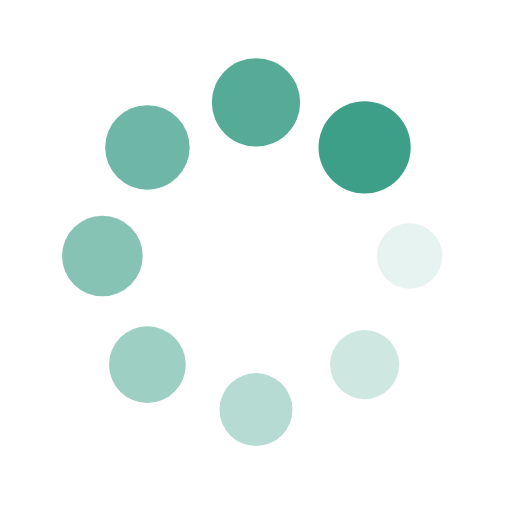
t = 0.00 s
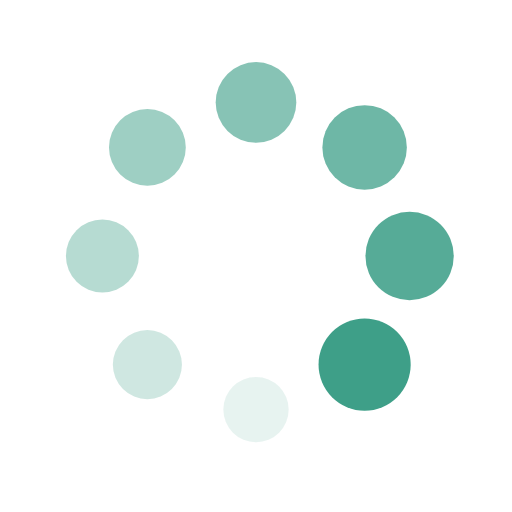
t = 0.25 s
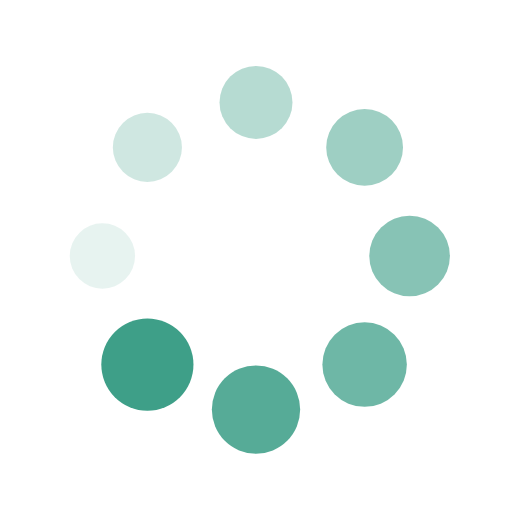
t = 0.50 s
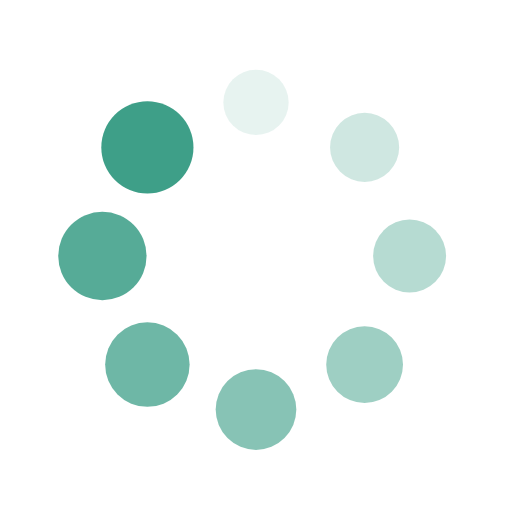
t = 0.75 s

The animated SVG that drew these frames (rendered in a browser with its animation timeline set to each time). Animation: 16 SMIL elements (animate=8,animateTransform=8); one cycle of 1.00 s, repeats indefinitely.

<?xml version="1.0" encoding="utf-8"?>
<svg xmlns="http://www.w3.org/2000/svg" xmlns:xlink="http://www.w3.org/1999/xlink" style="margin: auto; background: none; display: block; shape-rendering: auto;" width="200px" height="200px" viewBox="0 0 100 100" preserveAspectRatio="xMidYMid">
<g transform="translate(80,50)">
<g transform="rotate(0)">
<circle cx="0" cy="0" r="6" fill="#3e9f88" fill-opacity="1">
  <animateTransform attributeName="transform" type="scale" begin="-0.875s" values="1.5 1.5;1 1" keyTimes="0;1" dur="1s" repeatCount="indefinite"></animateTransform>
  <animate attributeName="fill-opacity" keyTimes="0;1" dur="1s" repeatCount="indefinite" values="1;0" begin="-0.875s"></animate>
</circle>
</g>
</g><g transform="translate(71.21320343559643,71.21320343559643)">
<g transform="rotate(45)">
<circle cx="0" cy="0" r="6" fill="#3e9f88" fill-opacity="0.875">
  <animateTransform attributeName="transform" type="scale" begin="-0.75s" values="1.5 1.5;1 1" keyTimes="0;1" dur="1s" repeatCount="indefinite"></animateTransform>
  <animate attributeName="fill-opacity" keyTimes="0;1" dur="1s" repeatCount="indefinite" values="1;0" begin="-0.75s"></animate>
</circle>
</g>
</g><g transform="translate(50,80)">
<g transform="rotate(90)">
<circle cx="0" cy="0" r="6" fill="#3e9f88" fill-opacity="0.75">
  <animateTransform attributeName="transform" type="scale" begin="-0.625s" values="1.5 1.5;1 1" keyTimes="0;1" dur="1s" repeatCount="indefinite"></animateTransform>
  <animate attributeName="fill-opacity" keyTimes="0;1" dur="1s" repeatCount="indefinite" values="1;0" begin="-0.625s"></animate>
</circle>
</g>
</g><g transform="translate(28.786796564403577,71.21320343559643)">
<g transform="rotate(135)">
<circle cx="0" cy="0" r="6" fill="#3e9f88" fill-opacity="0.625">
  <animateTransform attributeName="transform" type="scale" begin="-0.5s" values="1.5 1.5;1 1" keyTimes="0;1" dur="1s" repeatCount="indefinite"></animateTransform>
  <animate attributeName="fill-opacity" keyTimes="0;1" dur="1s" repeatCount="indefinite" values="1;0" begin="-0.5s"></animate>
</circle>
</g>
</g><g transform="translate(20,50.00000000000001)">
<g transform="rotate(180)">
<circle cx="0" cy="0" r="6" fill="#3e9f88" fill-opacity="0.5">
  <animateTransform attributeName="transform" type="scale" begin="-0.375s" values="1.5 1.5;1 1" keyTimes="0;1" dur="1s" repeatCount="indefinite"></animateTransform>
  <animate attributeName="fill-opacity" keyTimes="0;1" dur="1s" repeatCount="indefinite" values="1;0" begin="-0.375s"></animate>
</circle>
</g>
</g><g transform="translate(28.78679656440357,28.786796564403577)">
<g transform="rotate(225)">
<circle cx="0" cy="0" r="6" fill="#3e9f88" fill-opacity="0.375">
  <animateTransform attributeName="transform" type="scale" begin="-0.25s" values="1.5 1.5;1 1" keyTimes="0;1" dur="1s" repeatCount="indefinite"></animateTransform>
  <animate attributeName="fill-opacity" keyTimes="0;1" dur="1s" repeatCount="indefinite" values="1;0" begin="-0.25s"></animate>
</circle>
</g>
</g><g transform="translate(49.99999999999999,20)">
<g transform="rotate(270)">
<circle cx="0" cy="0" r="6" fill="#3e9f88" fill-opacity="0.25">
  <animateTransform attributeName="transform" type="scale" begin="-0.125s" values="1.5 1.5;1 1" keyTimes="0;1" dur="1s" repeatCount="indefinite"></animateTransform>
  <animate attributeName="fill-opacity" keyTimes="0;1" dur="1s" repeatCount="indefinite" values="1;0" begin="-0.125s"></animate>
</circle>
</g>
</g><g transform="translate(71.21320343559643,28.78679656440357)">
<g transform="rotate(315)">
<circle cx="0" cy="0" r="6" fill="#3e9f88" fill-opacity="0.125">
  <animateTransform attributeName="transform" type="scale" begin="0s" values="1.5 1.5;1 1" keyTimes="0;1" dur="1s" repeatCount="indefinite"></animateTransform>
  <animate attributeName="fill-opacity" keyTimes="0;1" dur="1s" repeatCount="indefinite" values="1;0" begin="0s"></animate>
</circle>
</g>
</g>
<!-- [ldio] generated by https://loading.io/ --></svg>